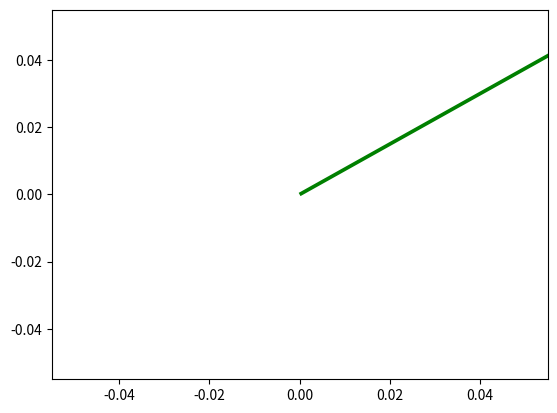

This figure's Python source:
import numpy as np
import matplotlib.pyplot as plt

v: np.ndarray = np.array([4, 3])

# np.linaalg.norm() sirve para calcular la magnitud de un vector
magnitud: float = np.linalg.norm(v)

print(f"Magnitud: {magnitud}")

plt.quiver(0, 0, v[0], v[1], angles="xy", scale_units="xy", scale=1, color="green")
